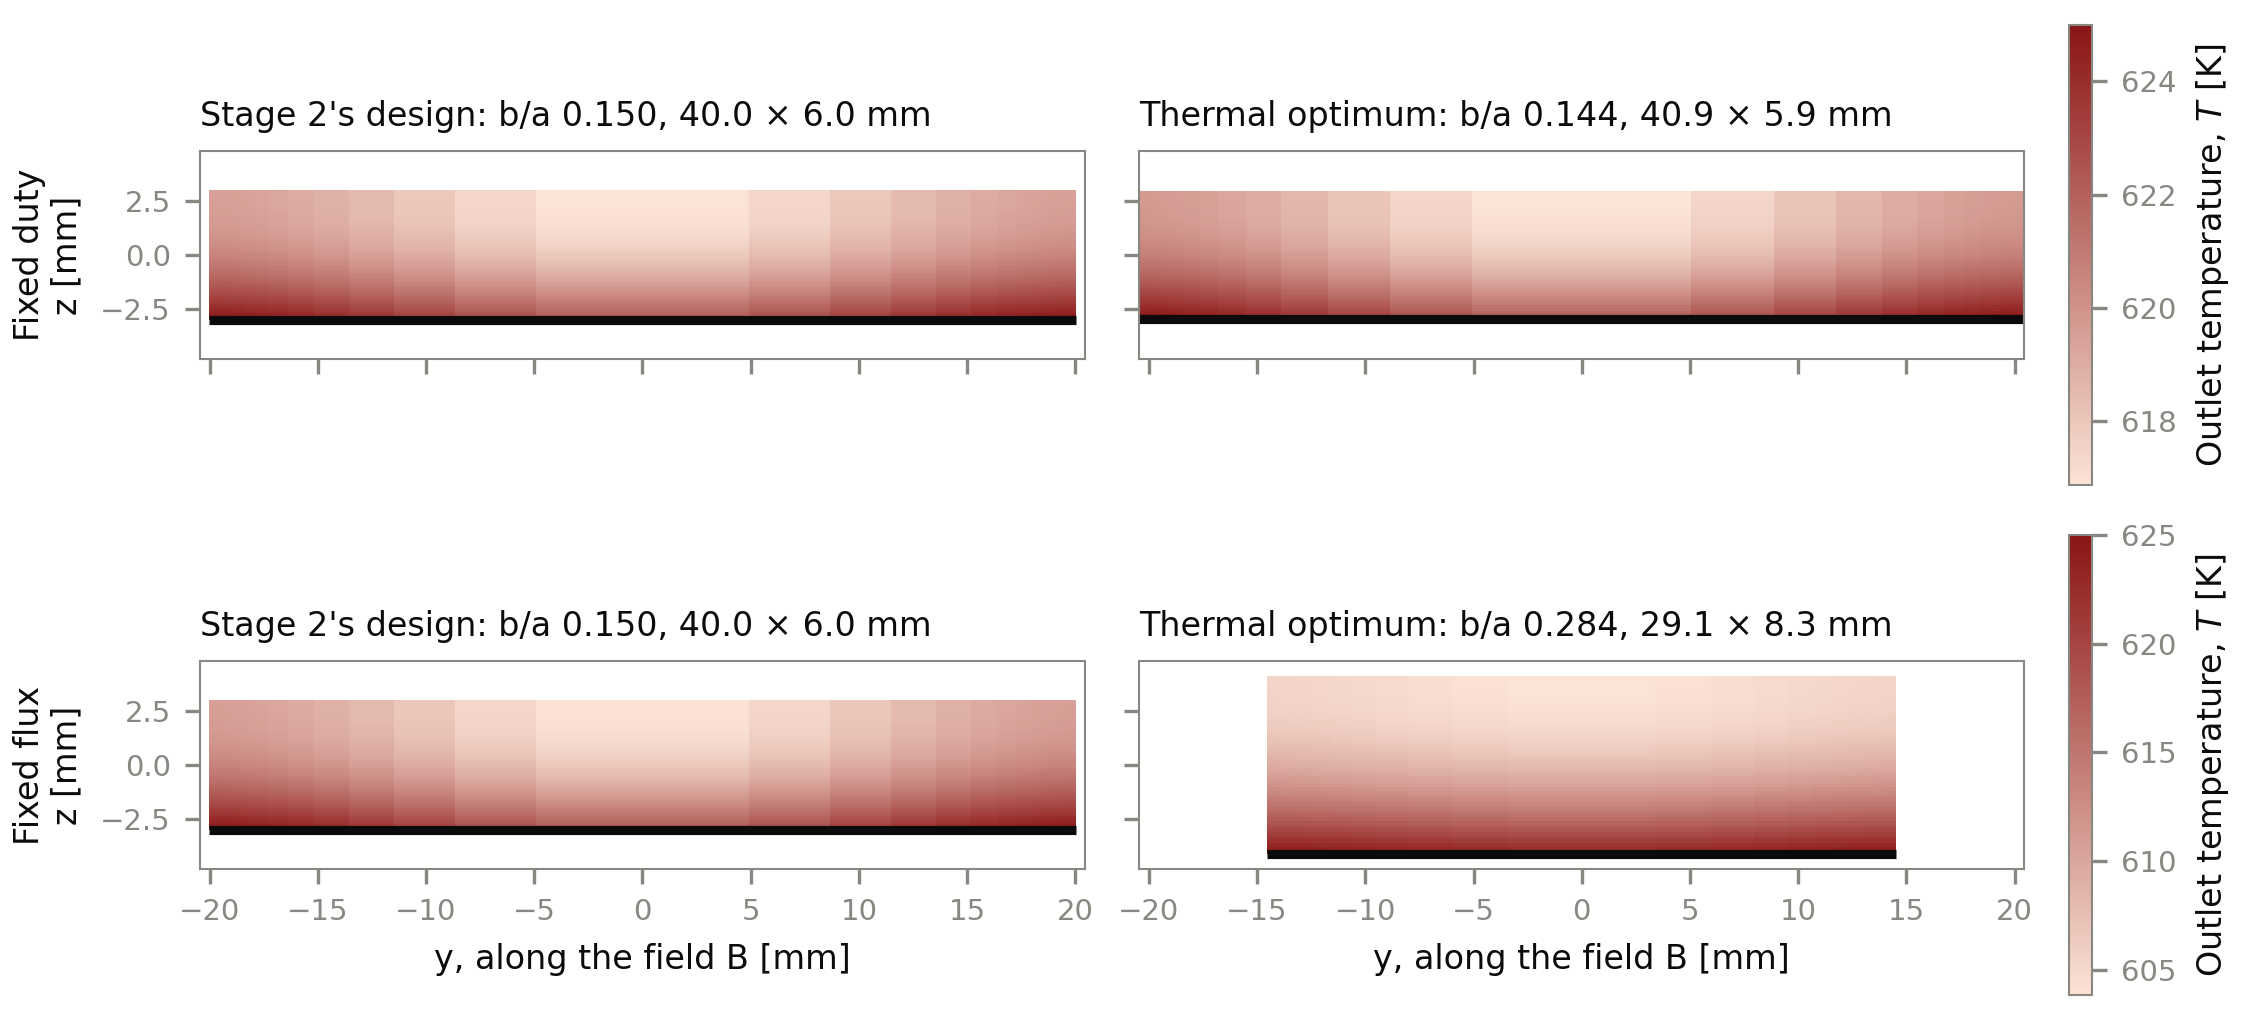

Source data for this figure (header and first rows):
framing, design, beta, a_mm, b_mm, outlet_min_K, outlet_max_K, power_W
duty, stage2, 0.1497, 20.02, 2.997, 616.9, 624.9, 1500
duty, optimum, 0.1437, 20.44, 2.936, 616.9, 624.9, 1500
flux, stage2, 0.1497, 20.02, 2.997, 604, 624.7, 3877
flux, optimum, 0.2839, 14.54, 4.127, 603.8, 624.6, 2815
